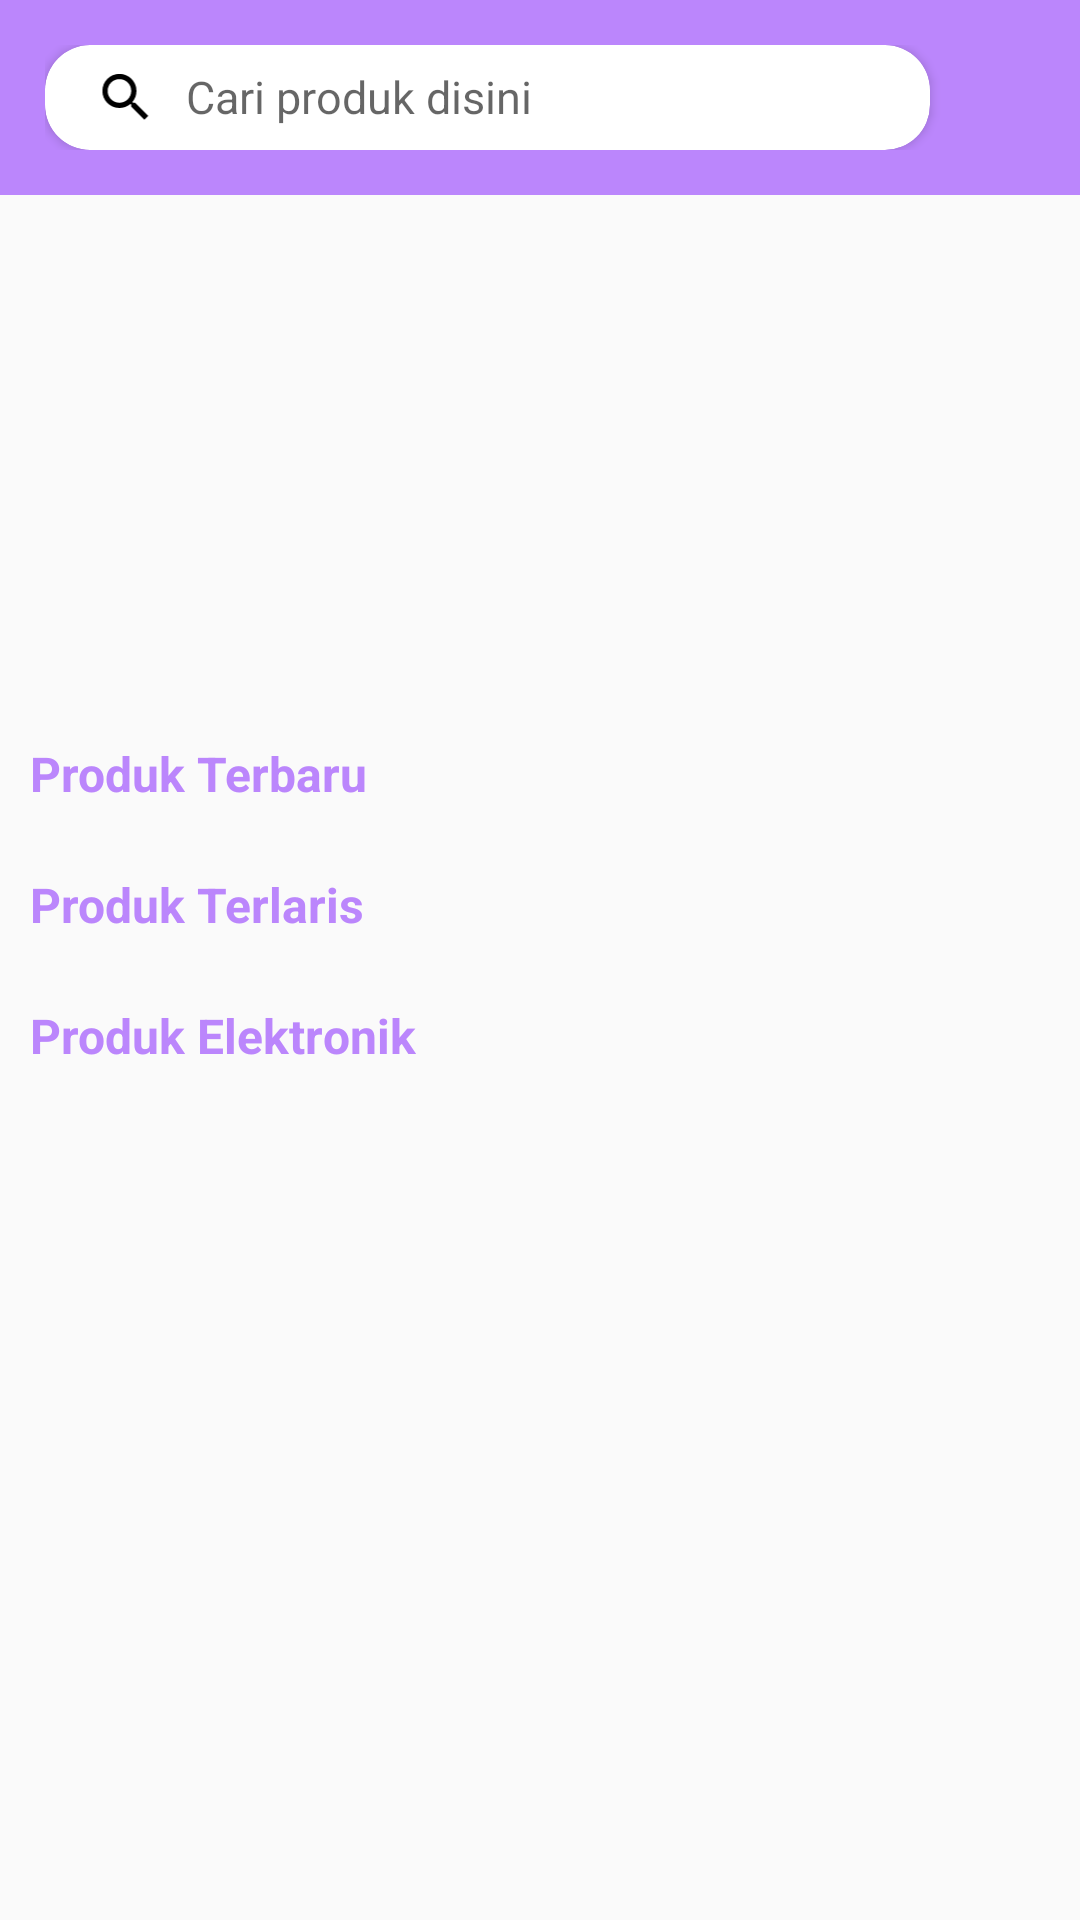

Produce the Android XML layout that renders to this screen, including the resource entries it uses.
<!-- AndroidManifest.xml: application theme Theme.SignUpRetrofit -->
<!-- res/layout/fragment_home.xml -->
<?xml version="1.0" encoding="utf-8"?>
<LinearLayout xmlns:android="http://schemas.android.com/apk/res/android"
    xmlns:tools="http://schemas.android.com/tools"
    android:layout_width="match_parent"
    android:layout_height="match_parent"
    android:orientation="vertical"
    xmlns:app="http://schemas.android.com/apk/res-auto"
    tools:context=".fragment.HomeFragment">

    <RelativeLayout
        android:background="@color/purple_200"
        android:orientation="horizontal"
        android:padding="15dp"
        android:layout_width="match_parent"
        android:layout_height="wrap_content">

        <androidx.cardview.widget.CardView
            android:layout_toLeftOf="@id/btn_chat"
            android:layout_width="match_parent"
            android:layout_height="35dp"
            app:cardCornerRadius="15dp">
            
            <LinearLayout
                android:gravity="center_vertical"
                android:padding="7dp"
                android:layout_width="match_parent"
                android:layout_height="match_parent"
                android:orientation="horizontal">
                
                <ImageView
                    android:layout_width="40dp"
                    android:layout_height="match_parent"
                    android:src="@drawable/ic_baseline_search_24"/>

                <TextView
                    android:textSize="15dp"
                    android:layout_width="match_parent"
                    android:layout_height="match_parent"
                    android:hint="Cari produk disini"/>
            </LinearLayout>
            
        </androidx.cardview.widget.CardView>
        
        <ImageView
            android:layout_marginLeft="5dp"
            android:layout_centerVertical="true"
            android:id="@+id/btn_chat"
            android:layout_width="30dp"
            android:layout_height="30dp"
            android:src="@drawable/ic_baseline_chat_24"
            android:layout_alignParentRight="true"/>

    </RelativeLayout>
    
    <androidx.core.widget.NestedScrollView
        android:layout_width="match_parent"
        android:layout_height="match_parent">

        <androidx.appcompat.widget.LinearLayoutCompat
            android:layout_marginBottom="15dp"
            android:layout_width="match_parent"
            android:layout_height="match_parent"
            android:orientation="vertical">

            <androidx.viewpager.widget.ViewPager
                android:id="@+id/vp_slider"
                android:layout_width="match_parent"
                android:layout_height="170dp"/>

            <LinearLayout
                android:orientation="vertical"
                android:layout_marginTop="12dp"
                android:layout_width="match_parent"
                android:layout_height="wrap_content">

                <TextView
                    android:textColor="@color/purple_200"
                    android:textSize="16dp"
                    android:textStyle="bold"
                    android:layout_marginHorizontal="10dp"
                    android:text="Produk Terbaru"
                    android:layout_marginBottom="10dp"
                    android:layout_width="match_parent"
                    android:layout_height="wrap_content"/>

                <androidx.recyclerview.widget.RecyclerView
                    android:id="@+id/rv_produk_terbaru"
                    android:layout_width="match_parent"
                    android:layout_height="wrap_content"/>

            </LinearLayout>

            <LinearLayout
                android:orientation="vertical"
                android:layout_marginTop="12dp"
                android:layout_width="match_parent"
                android:layout_height="wrap_content">

                <TextView
                    android:textColor="@color/purple_200"
                    android:textSize="16dp"
                    android:textStyle="bold"
                    android:layout_marginHorizontal="10dp"
                    android:text="Produk Terlaris"
                    android:layout_marginBottom="10dp"
                    android:layout_width="match_parent"
                    android:layout_height="wrap_content"/>

                <androidx.recyclerview.widget.RecyclerView
                    android:id="@+id/rv_produk_terlaris"
                    android:layout_width="match_parent"
                    android:layout_height="wrap_content"/>

            </LinearLayout>

            <LinearLayout
                android:orientation="vertical"
                android:layout_marginTop="12dp"
                android:layout_width="match_parent"
                android:layout_height="wrap_content">

                <TextView
                    android:textColor="@color/purple_200"
                    android:textSize="16dp"
                    android:textStyle="bold"
                    android:layout_marginHorizontal="10dp"
                    android:text="Produk Elektronik"
                    android:layout_marginBottom="10dp"
                    android:layout_width="match_parent"
                    android:layout_height="wrap_content"/>

                <androidx.recyclerview.widget.RecyclerView
                    android:id="@+id/rv_produk_elektronik"
                    android:layout_width="match_parent"
                    android:layout_height="wrap_content"/>

            </LinearLayout>

        </androidx.appcompat.widget.LinearLayoutCompat>

    </androidx.core.widget.NestedScrollView>

</LinearLayout>
<!-- resources referenced by this layout -->
<resources>
  <!-- drawable ic_baseline_search_24 (drawable) -->
  <vector android:height="24dp" android:tint="#000000"
      android:viewportHeight="24" android:viewportWidth="24"
      android:width="24dp" xmlns:android="http://schemas.android.com/apk/res/android">
      <path android:fillColor="@android:color/holo_purple" android:pathData="M15.5,14h-0.79l-0.28,-0.27C15.41,12.59 16,11.11 16,9.5 16,5.91 13.09,3 9.5,3S3,5.91 3,9.5 5.91,16 9.5,16c1.61,0 3.09,-0.59 4.23,-1.57l0.27,0.28v0.79l5,4.99L20.49,19l-4.99,-5zM9.5,14C7.01,14 5,11.99 5,9.5S7.01,5 9.5,5 14,7.01 14,9.5 11.99,14 9.5,14z"/>
  </vector>
  <style name="Theme.SignUpRetrofit" parent="Theme.AppCompat.Light.NoActionBar">
          
          <item name="colorPrimary">@color/purple_500</item>
          <item name="colorPrimaryVariant">@color/purple_700</item>
          <item name="colorOnPrimary">@color/white</item>
          
          <item name="colorSecondary">@color/teal_200</item>
          <item name="colorSecondaryVariant">@color/teal_700</item>
          <item name="colorOnSecondary">@color/black</item>
          
          <item name="android:statusBarColor">?attr/colorPrimaryVariant</item>
          
      </style>
  <!-- not gathered from this repository: default colours our renderer supplied (Android Studio template values) -->
  <color name="purple_200">#FFBB86FC</color>
  <color name="purple_500">#FF6200EE</color>
  <color name="purple_700">#FF3700B3</color>
  <color name="teal_200">#FF03DAC5</color>
  <color name="teal_700">#FF018786</color>
  <color name="black">#FF000000</color>
  <color name="white">#FFFFFFFF</color>
</resources>
